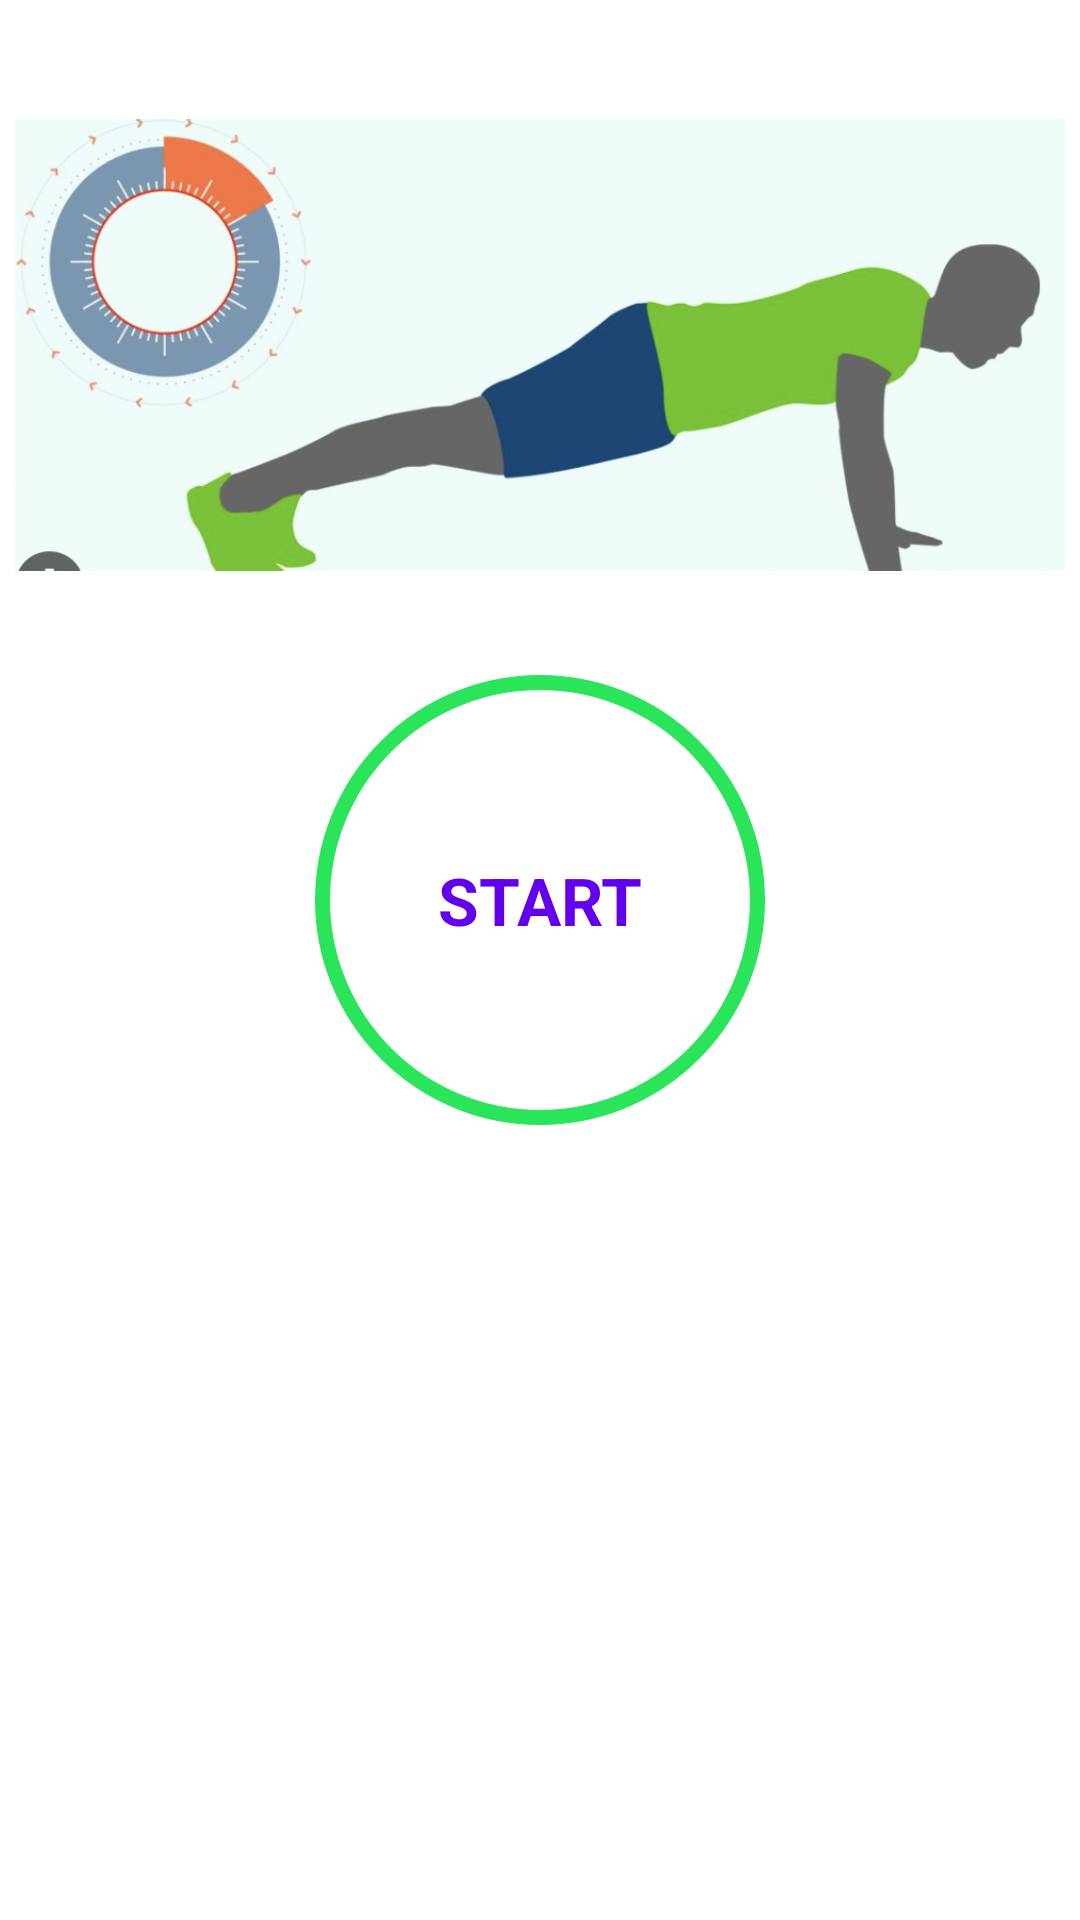

Android layout source for this screen:
<!-- AndroidManifest.xml: application theme Theme.MaterialComponents.DayNight.NoActionBar -->
<!-- res/layout/activity_main.xml -->
<?xml version="1.0" encoding="utf-8"?>
<androidx.constraintlayout.widget.ConstraintLayout xmlns:android="http://schemas.android.com/apk/res/android"
    xmlns:app="http://schemas.android.com/apk/res-auto"
    xmlns:tools="http://schemas.android.com/tools"
    android:layout_width="match_parent"
    android:layout_height="match_parent"
    android:padding="@dimen/main_screen_main_layout_padding"
    tools:context=".MainActivity">

    <ImageView
        app:layout_constraintTop_toTopOf="parent"
        android:layout_width="match_parent"
        android:id="@+id/myImageView"
        android:contentDescription="Start Image"
        android:src="@drawable/startpage"
        android:layout_height="220dp"/>

    <FrameLayout
        android:id="@+id/flStart"
        app:layout_constraintTop_toBottomOf="@+id/myImageView"
        android:layout_width="150dp"
        android:padding="@dimen/main_screen_main_layout_padding"
        android:background="@drawable/item_color_accent_border_ripple_backg"
        app:layout_constraintEnd_toEndOf="parent"
        app:layout_constraintStart_toStartOf="parent"
        android:layout_height="150dp"
        >
        <TextView
            android:id="@+id/start_main"
            android:layout_width="wrap_content"
            android:layout_height="wrap_content"
            android:layout_gravity="center"
            android:text="START"
            android:textColor="@color/design_default_color_primary"
            android:textSize="@dimen/default_text_size_Button"
            android:textStyle="bold"
            >

        </TextView>

    </FrameLayout>

</androidx.constraintlayout.widget.ConstraintLayout>
<!-- resources referenced by this layout -->
<resources>
  <dimen name="default_text_size_Button">22sp</dimen>
  <dimen name="main_screen_main_layout_padding">5dp</dimen>
  <!-- drawable item_color_accent_border_ripple_backg (drawable) -->
  <?xml version="1.0" encoding="utf-8"?>
  <ripple xmlns:android="http://schemas.android.com/apk/res/android"
  android:color="@color/Ripple_start_botton">
  <item android:id="@android:id/mask">
      <shape android:shape="oval">
          <solid android:color="@color/white">
          </solid>
      </shape>
  </item>
  <item android:drawable="@drawable/item_circular__color_accent_border">
  
  </item>
  
  </ripple>
  <!-- drawable startpage: png bitmap (drawable-v24, 356822 bytes) -->
  <color name="Ripple_start_botton">#C4C4C4</color>
  <color name="white">#FFFFFFFF</color>
  <!-- drawable item_circular__color_accent_border (drawable) -->
  <?xml version="1.0" encoding="utf-8"?>
  <shape xmlns:android="http://schemas.android.com/apk/res/android"
  android:shape="oval">
  <stroke
      android:width="5dp"
      android:color="@color/colorAccent"/>
  <solid
      android:color="@color/white"></solid>
  
  </shape>
  <color name="colorAccent">#2AE459</color>
</resources>
